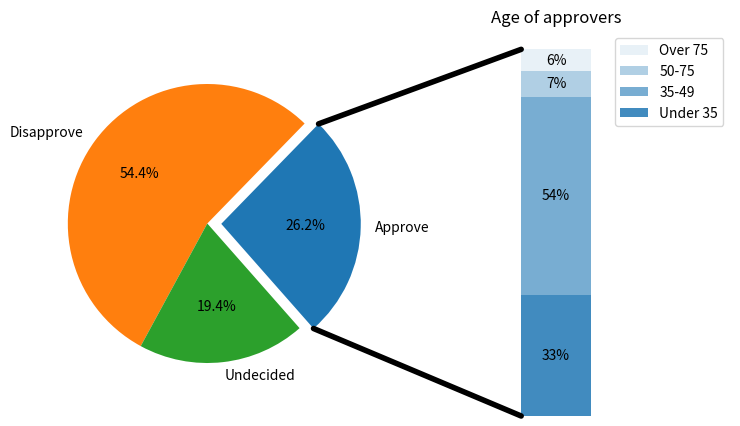

Source code (Python):
import matplotlib.pyplot as plt
from matplotlib.patches import ConnectionPatch
import numpy as np

# make figure and assign axis objects
fig, (ax1, ax2) = plt.subplots(1, 2, figsize=(9, 5))
fig.subplots_adjust(wspace=0)

# pie chart parameters
overall_ratios = [.27, .56, .20]
labels = ['Approve', 'Disapprove', 'Undecided']
explode = [0.1, 0, 0]
# rotate so that first wedge is split by the x-axis
angle = -180 * overall_ratios[0]
wedges, *_ = ax1.pie(overall_ratios, autopct='%1.1f%%', startangle=angle,
                     labels=labels, explode=explode)

# bar chart parameters
age_ratios = [.33, .54, .07, .06]
age_labels = ['Under 35', '35-49', '50-75', 'Over 75']
bottom = 1
width = .2

# Adding from the top matches the legend.
for j, (height, label) in enumerate(reversed([*zip(age_ratios, age_labels)])):
    bottom -= height
    bc = ax2.bar(0, height, width, bottom=bottom, color='C0', label=label,
                 alpha=0.1 + 0.25 * j)
    ax2.bar_label(bc, labels=[f"{height:.0%}"], label_type='center')

ax2.set_title('Age of approvers')
ax2.legend()
ax2.axis('off')
ax2.set_xlim(- 2.5 * width, 2.5 * width)

# use ConnectionPatch to draw lines between the two plots
theta1, theta2 = wedges[0].theta1, wedges[0].theta2
center, r = wedges[0].center, wedges[0].r
bar_height = sum(age_ratios)

# draw top connecting line
x = r * np.cos(np.pi / 180 * theta2) + center[0]
y = r * np.sin(np.pi / 180 * theta2) + center[1]
con = ConnectionPatch(xyA=(-width / 2, bar_height), coordsA=ax2.transData,
                      xyB=(x, y), coordsB=ax1.transData)
con.set_color([0, 0, 0])
con.set_linewidth(4)
ax2.add_artist(con)

# draw bottom connecting line
x = r * np.cos(np.pi / 180 * theta1) + center[0]
y = r * np.sin(np.pi / 180 * theta1) + center[1]
con = ConnectionPatch(xyA=(-width / 2, 0), coordsA=ax2.transData,
                      xyB=(x, y), coordsB=ax1.transData)
con.set_color([0, 0, 0])
ax2.add_artist(con)
con.set_linewidth(4)

plt.show()
